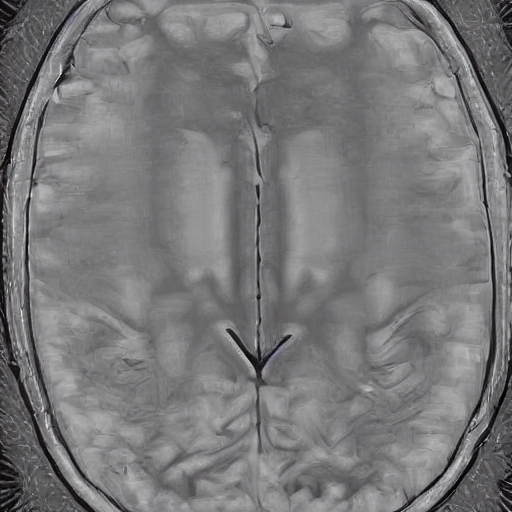
Generation parameters embedded in this image by AUTOMATIC1111 Stable Diffusion web UI or a fork of it (Forge, ...) (PNG 'parameters' text chunk):
normal brain x ray   <lora:BrainXray_v1.2-000080:1>
Steps: 20, Sampler: DPM++ 2M Karras, CFG scale: 7, Seed: 236567483, Size: 512x512, Model hash: 6ce0161689, Model: v1-5-pruned-emaonly, Lora hashes: "BrainXray_v1.2-000080: 79540829f889", Version: v1.6.0